Run: headless pygame with SDL's dummy video driver; simulated clock (each Clock.tick advances the game by its frame time, no real sleeping); random seed 0; keys injected as events and as key.get_pressed() state; no mouse input.
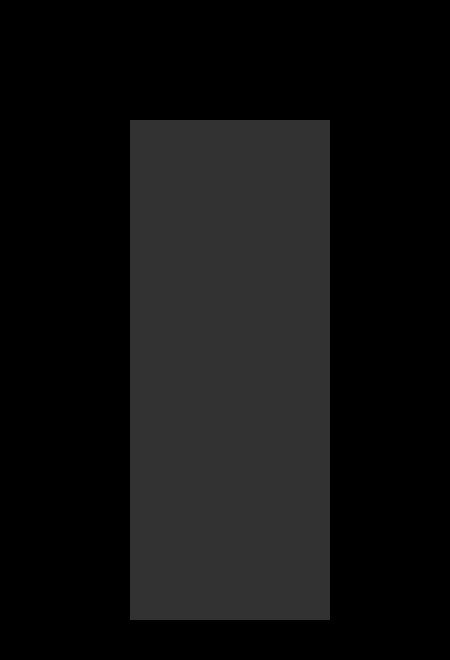
Frame 1 of 4 · flips 1–60 · no input
Frame 2 of 4 · flips 61–180 · tapped SPACE, RETURN · held RIGHT (→), D · screen unchanged from frame 1, image omitted
Frame 3 of 4 · flips 181–300 · held DOWN (↓), S · screen unchanged from frame 2, image omitted
Frame 4 of 4 · flips 301–420 · held LEFT (←), A, UP (↑), W · screen unchanged from frame 3, image omitted

The pygame program that drew these frames:

import pygame
from pygame.locals import *
from random import randint

pygame.init()


class Blocks:
    def __init__(self):
        self.colors = {'o': 'yellow', 's': 'green', 'z': 'red', 'i': 'cyan', 'l': 'orange', 'r': 'blue', 't': 'purple'}

        self.s = [['0', '0', '0'],
                  ['0', '1', '1'],
                  ['1', '1', '0']]

        self.z = [['0', '0', '0'],
                  ['1', '1', '0'],
                  ['0', '1', '1']]

        self.l = [['0', '1', '0'],
                  ['0', '1', '0'],
                  ['0', '1', '1']]

        self.r = [['0', '1', '0'],
                  ['0', '1', '0'],
                  ['1', '1', '0']]

        self.o = [['1', '1'],
                  ['1', '1']]

        self.i = [['0', '1', '0', '0'],
                  ['0', '1', '0', '0'],
                  ['0', '1', '0', '0'],
                  ['0', '1', '0', '0']]

        self.t = [['0', '0', '0'],
                  ['0', '1', '0'],
                  ['1', '1', '1']]

    def get_format(self, shape):
        formats = {0: self.s, 1: self.o, 2: self.l,
                   3: self.r, 4: self.t, 5: self.i,
                   6: self.z}

        return formats[shape]


class Player:
    def __init__(self, surface, size):
        self.surface = surface
        self.blocks = Blocks()
        self.size = size
        self.block = []
        self.stopped_blocks = []
        self.block_sprite = pygame.Surface(self.size)
        self.block_sprite.fill((255, 255, 255))

    def add_block(self):
        block_format = randint(0, 6)
        pos = [5, -3]

        shape = self.blocks.get_format(block_format)

        new_block = []
        new_pos = pos.copy()
        for y in shape:
            new_pos[0] = pos[0]
            for x in y:
                if x == '1':
                    new_block.append(new_pos.copy())
                new_pos[0] += 1
            new_pos[1] += 1

        self.block = new_block

    def draw(self, sprite, tiles):
        for tile in tiles:
            self.surface.blit(sprite, ((tile[0] * self.size[0]) + 130, (tile[1] * self.size[1]) + 100))

    # Checa se o jogador fez uma linha
    def check_win(self):
        count = 0
        win = []
        for pos in self.stopped_blocks:
            for i in self.stopped_blocks:
                if pos[1] == i[1]:
                    count += 1
            if count == 10:
                win.append(pos)
            count = 0

        if len(win) >= 10:
            self.tetriz(win)

    # O que ocorre quando faz uma ou mais linhas
    def tetriz(self, values):
        move = len(values) // 10
        for row in values:
            self.stopped_blocks.remove(row)
        for block in self.stopped_blocks:
            block[1] += move

    def rotate(self, keypressed):
        new_shape = self.block.copy()
        for i in range(0, 8):
            print('a')

    def move(self, keypressed):
        direction = {K_LEFT: [0, -1], K_RIGHT: [0, 1], K_DOWN: [1, 1]}
        for tile in self.block:
            tile[direction[keypressed][0]] += direction[keypressed][1]

        test_colision = self.check_collision(direction[keypressed])
        if test_colision:
            for tile in self.block:
                tile[direction[keypressed][0]] -= direction[keypressed][1]

    def check_collision(self, move):
        colision = [False, 'any', None]
        colided = []
        for tile in self.block:
            # Colidiu com a tela
            if tile[0] < 0 or tile[0] > 9:
                colision = [True, 'x']

            # Colidiu com o chao
            if tile[1] == 26:
                for groundTile in self.block:
                    colided.append(groundTile.copy())
                colision = [True, 'y', colided]

            # Colidiu com outro bloco
            if tile in self.stopped_blocks:
                for hitTile in self.block:
                    colided.append(hitTile.copy())
                colision = [True, 'any', colided]

        if colision[0]:
            # Colisao horizontal
            if colision[1] == 'x':
                return True

            if colision[1] == 'any' and move[0] == 0:
                return True

            # Colisao vertical
            if colision[1] == 'y' or colision[1] == 'any':
                if move[0] == 1:
                    for tile in colision[2]:
                        tile[move[0]] -= move[1]
                    self.stopped_blocks.extend(colision[2])
                    self.check_win()
                    self.add_block()

        return False


class Game:
    def __init__(self):
        self.screen_size = [450, 660]
        self.screen = pygame.display.set_mode(self.screen_size)
        self.grid_size = (10, 25)
        self.tile_size = (20, 20)

        self.player = Player(self.screen, self.tile_size)
        self.blocks = Blocks()

        self.mapblock = pygame.Surface(self.tile_size)
        self.mapblock.fill((50, 50, 50))

        self.time = 0
        self.speed = 20
        self.Clock = pygame.time.Clock()

    def draw_grid(self, sprite):
        for y in range(self.grid_size[1], 0, -1):
            for x in range(0, self.grid_size[0]):
                self.screen.blit(sprite, ((x * self.tile_size[0]) + 130, (y * self.tile_size[1]) + 100))

    def run(self):

        running = True

        controls = {K_LEFT: self.player.move, K_RIGHT: self.player.move,
                    K_DOWN: self.player.move, K_r: self.player.rotate}

        while running:
            self.screen.fill((0, 0, 0))

            for event in pygame.event.get():
                if event.type == QUIT:
                    pygame.quit()

                if event.type == KEYUP:
                    if event.key == K_UP:
                        self.player.add_block()
                    if event.key in controls:
                        controls[event.key](event.key)

            self.draw_grid(self.mapblock)
            self.player.draw(self.player.block_sprite, self.player.stopped_blocks)
            self.player.draw(self.player.block_sprite, self.player.block)

            if self.time >= self.speed:
                self.player.move(K_DOWN)
                self.time = 0

            self.time += 1
            pygame.display.flip()
            self.Clock.tick(30)


if __name__ == '__main__':
    game = Game()
    game.run()
